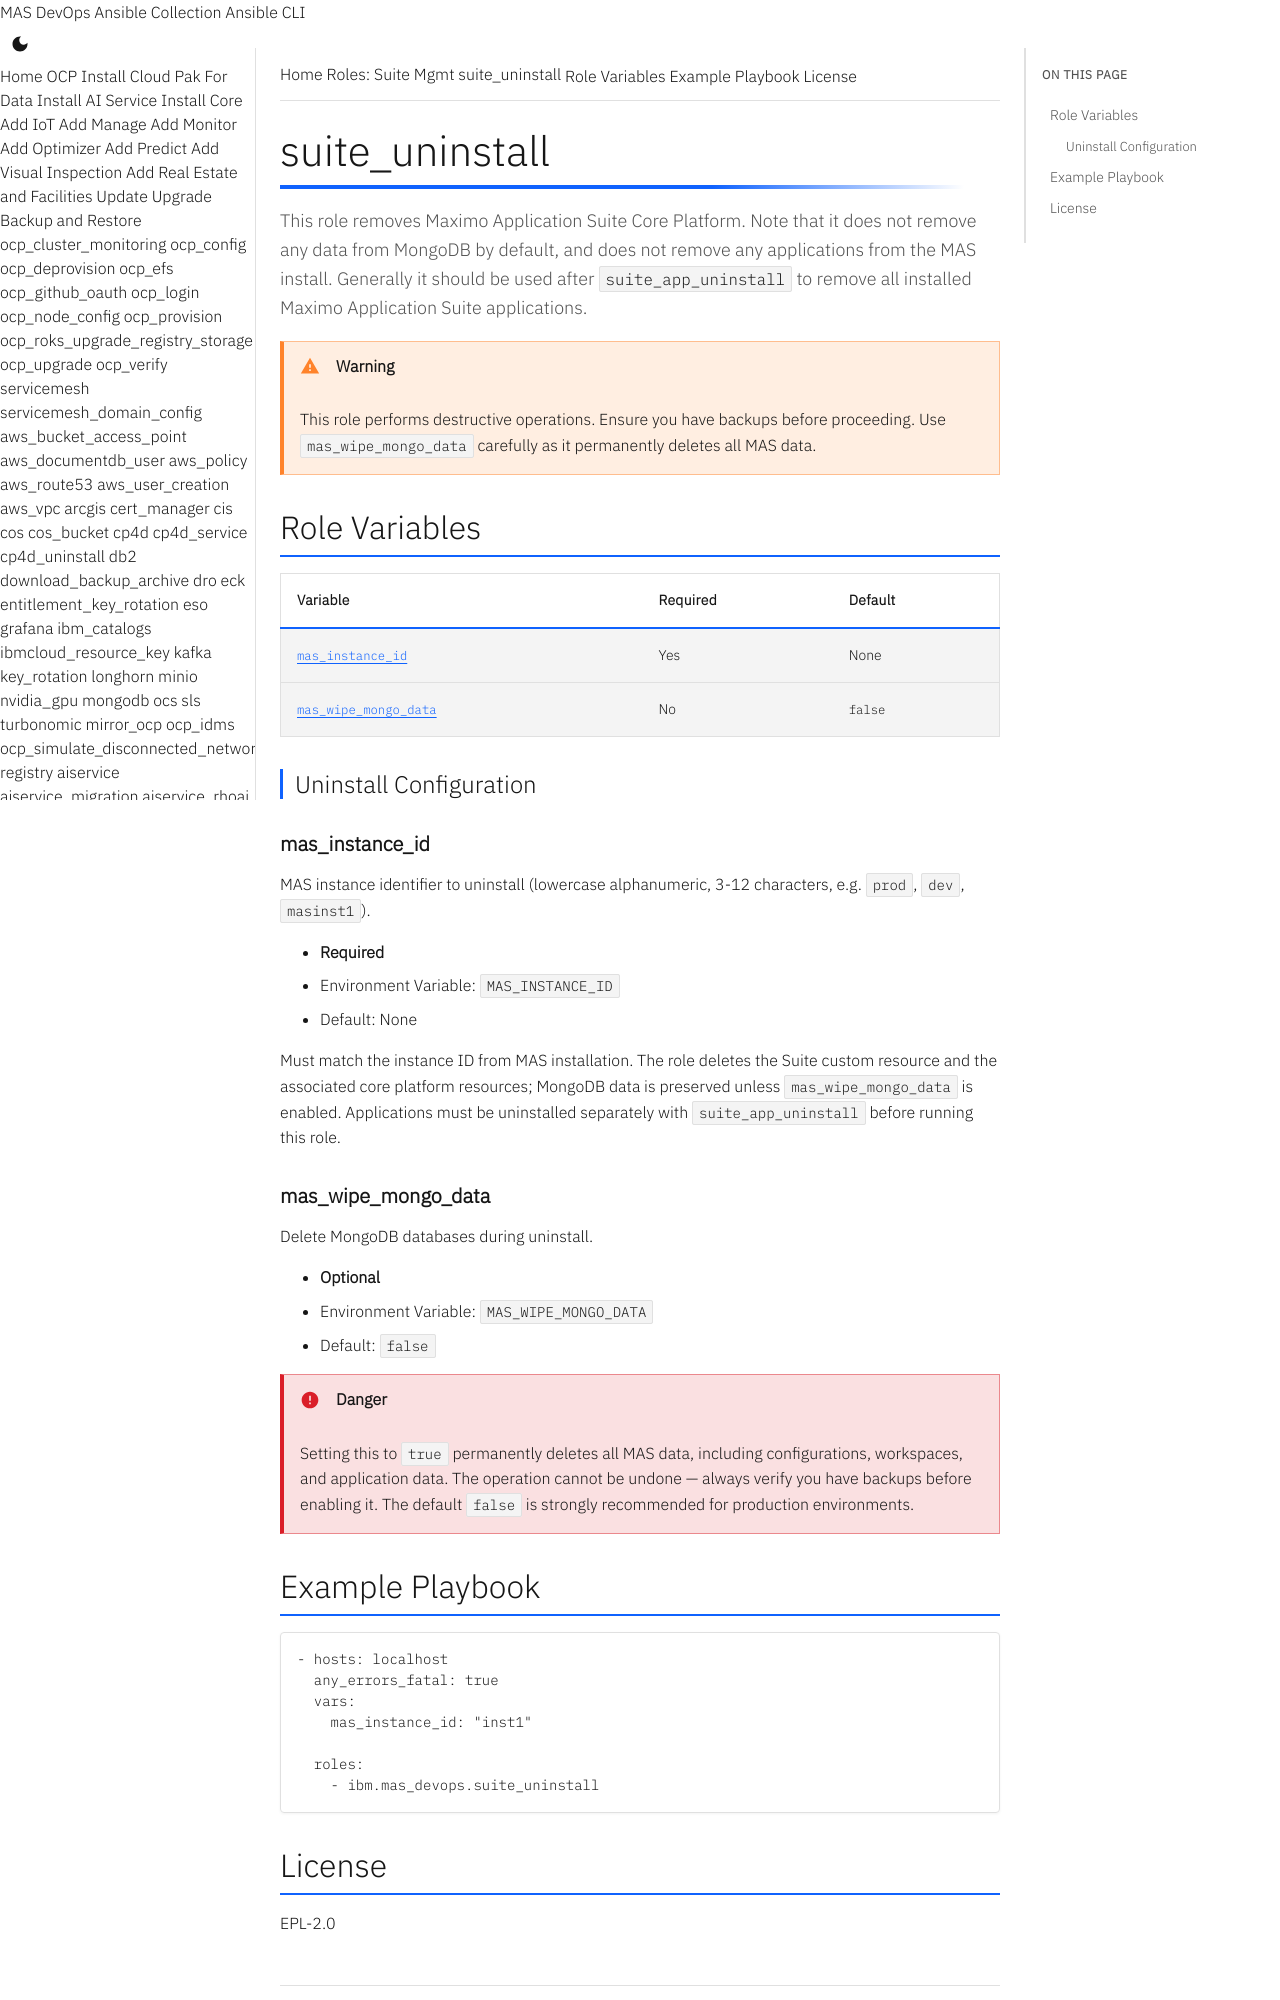

repository: ibm-mas/ansible-devops · page: roles/suite_uninstall/index.html · generator: mkdocs

# suite_uninstall

This role removes Maximo Application Suite Core Platform. Note that it does not remove any data from MongoDB by default, and does not remove any applications from the MAS install. Generally it should be used after `suite_app_uninstall` to remove all installed Maximo Application Suite applications.

!!! warning
    This role performs destructive operations. Ensure you have backups before proceeding. Use `mas_wipe_mongo_data` carefully as it permanently deletes all MAS data.

## Role Variables

| Variable | Required | Default |
|----------|----------|---------|
| [`mas_instance_id`](#mas_instance_id) | Yes | None |
| [`mas_wipe_mongo_data`](#mas_wipe_mongo_data) | No | `false` |

### Uninstall Configuration

#### mas_instance_id

MAS instance identifier to uninstall (lowercase alphanumeric, 3-12 characters, e.g. `prod`, `dev`, `masinst1`).

- **Required**
- Environment Variable: `MAS_INSTANCE_ID`
- Default: None

Must match the instance ID from MAS installation. The role deletes the Suite custom resource and the associated core platform resources; MongoDB data is preserved unless `mas_wipe_mongo_data` is enabled. Applications must be uninstalled separately with `suite_app_uninstall` before running this role.

#### mas_wipe_mongo_data

Delete MongoDB databases during uninstall.

- **Optional**
- Environment Variable: `MAS_WIPE_MONGO_DATA`
- Default: `false`

!!! danger
    Setting this to `true` permanently deletes all MAS data, including configurations, workspaces, and application data. The operation cannot be undone — always verify you have backups before enabling it. The default `false` is strongly recommended for production environments.
